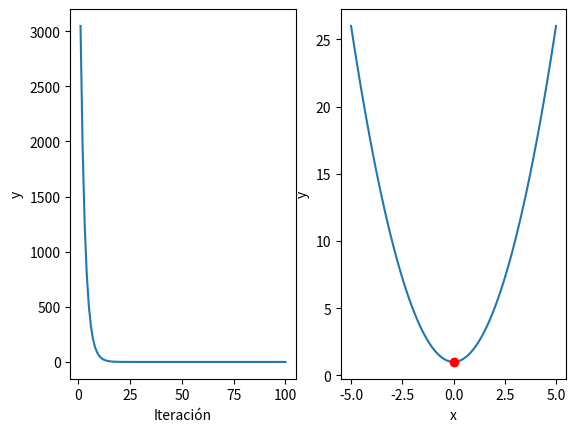

Here is the Python script that generated this plot:
# GRADIENT DESCENDENT
import matplotlib.pyplot as plt
from numpy.random import randint
from numpy import linspace

# Ejemplo del gradiente descendente aplicado a la función y = x^2 + 1
# La ecuación matemática para el gradiente (derivada) es = 2*x

x_inicial = randint(100)
alpha = 0.1
n_iteraciones = 100

iteraciones = []
y = []

x = x_inicial
for i in range(n_iteraciones):
	print('------------------------')
	print('iteración ', str(i+1))

	# Calcular gradiente
	gradiente = 2*x

	# Actualizar "x" usando gradiente descendente
	x = x - alpha*gradiente

	# Almacenar iteración y valor correspondiente
	y.append(x**2 + 1)
	iteraciones.append(i+1)

	# Imprimir resultados
	print('x = ', str(x), ', y = ', str(x**2+1))

plt.subplot(1,2,1)
plt.plot(iteraciones,y)
plt.xlabel('Iteración')
plt.ylabel('y')

X = linspace(-5,5,100)
Y = X**2 + 1
plt.subplot(1,2,2)
plt.plot(X,Y,0.0,1.0,'ro')
plt.xlabel('x')
plt.ylabel('y')

plt.show()